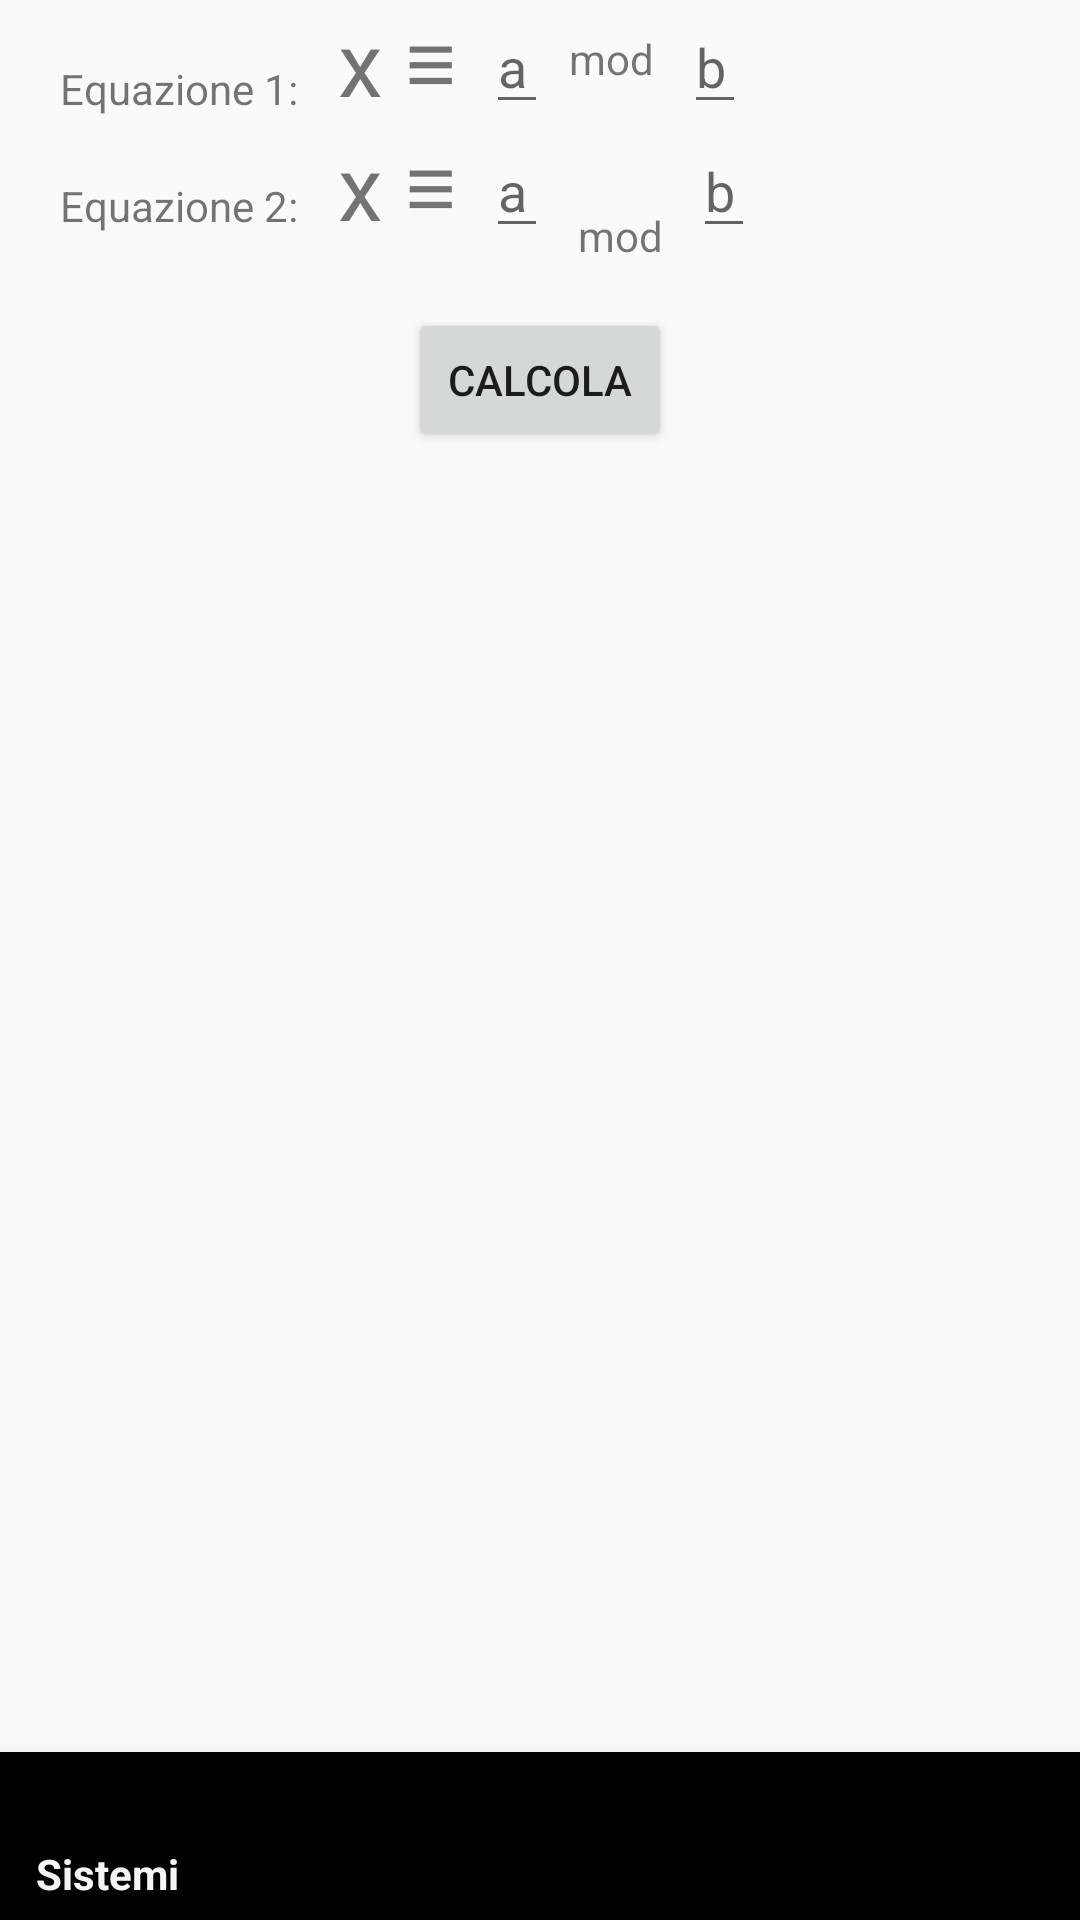

Layout XML and referenced resources for this Android screen:
<!-- AndroidManifest.xml: application theme Theme.AppCompat.DayNight -->
<!-- res/layout/fondamenti.xml -->
<?xml version="1.0" encoding="utf-8"?>
<RelativeLayout xmlns:android="http://schemas.android.com/apk/res/android"
    xmlns:tools="http://schemas.android.com/tools"
    android:layout_width="match_parent"
    android:layout_height="match_parent"
    xmlns:app="http://schemas.android.com/apk/res-auto"
    tools:context=".SistemaCongruenze">

    
    <TextView
        android:id="@+id/textView1"
        android:layout_width="wrap_content"
        android:layout_height="wrap_content"
        android:text="Equazione 1: "
        android:layout_marginTop="20dp"
        android:layout_marginStart="20dp"/>

    <TextView
        android:id="@+id/x1"
        android:layout_width="wrap_content"
        android:layout_height="wrap_content"
        android:text="x ≡"
        android:textSize="30sp"
        android:layout_toEndOf="@id/textView1"
        android:layout_marginStart="10dp"/>

    <EditText
        android:id="@+id/a1"
        android:layout_width="wrap_content"
        android:layout_height="wrap_content"
        android:hint="a"
        android:layout_toEndOf="@id/x1"
        android:layout_marginStart="10dp"/>

    <TextView
        android:id="@+id/mod1"
        android:layout_marginTop="10sp"
        android:layout_width="wrap_content"
        android:layout_height="wrap_content"
        android:layout_marginStart="7dp"
        android:layout_toEndOf="@id/a1"
        android:text="mod" />

    <EditText
        android:id="@+id/b1"
        android:layout_width="wrap_content"
        android:layout_height="wrap_content"
        android:hint="b"
        android:layout_toEndOf="@id/mod1"
        android:layout_marginStart="10dp"/>

    <TextView
        android:id="@+id/textView2"
        android:layout_width="wrap_content"
        android:layout_height="wrap_content"
        android:text="Equazione 2: "
        android:layout_below="@id/textView1"
        android:layout_marginTop="20dp"
        android:layout_marginStart="20dp"/>

    <TextView
        android:id="@+id/x2"
        android:layout_width="wrap_content"
        android:layout_height="wrap_content"
        android:text="x ≡"
        android:textSize="30sp"
        android:layout_toEndOf="@id/textView2"
        android:layout_marginStart="10dp"
        android:layout_below="@id/x1"/>

    <EditText
        android:id="@+id/a2"
        android:layout_width="wrap_content"
        android:layout_height="wrap_content"
        android:hint="a"
        android:layout_toEndOf="@id/x2"
        android:layout_marginStart="10dp"
        android:layout_below="@id/a1"/>

    <TextView
        android:id="@+id/mod2"
        android:layout_width="wrap_content"
        android:layout_height="wrap_content"
        android:layout_below="@id/mod1"
        android:layout_marginStart="10dp"
        android:layout_marginTop="40dp"
        android:layout_toEndOf="@id/a2"
        android:text="mod" />

    <EditText
        android:id="@+id/b2"
        android:layout_width="wrap_content"
        android:layout_height="wrap_content"
        android:hint="b"
        android:layout_toEndOf="@id/mod2"
        android:layout_marginStart="10dp"
        android:layout_below="@id/b1"/>

    <Button
        android:id="@+id/calculateButton"
        android:layout_width="wrap_content"
        android:layout_height="wrap_content"
        android:text="Calcola"
        android:layout_below="@id/b2"
        android:layout_marginTop="20dp"
        android:layout_centerHorizontal="true"/>


    <ScrollView
        android:id="@+id/scrollView"
        android:layout_width="wrap_content"
        android:layout_height="wrap_content"
        android:fillViewport="true"
        android:layout_below="@id/calculateButton"
        android:layout_marginTop="16dp"
        android:layout_marginBottom="16dp">


        <TextView
            android:id="@+id/passaggiText"
            android:layout_width="wrap_content"
            android:layout_height="wrap_content"
            android:text=""
            android:textSize="20sp"
            android:layout_marginTop="20dp"
            android:layout_centerHorizontal="true"
            android:layout_below="@id/calculateButton"/>

    </ScrollView>

    <ScrollView
        android:id="@+id/scrollView2"
        android:layout_width="wrap_content"
        android:layout_height="wrap_content"
        android:fillViewport="true"
        android:layout_below="@id/scrollView">
        <TextView
            android:id="@+id/passaggiText2"
            android:layout_width="wrap_content"
            android:layout_height="wrap_content"
            android:text=""
            android:textSize="20sp"
            android:layout_marginTop="20dp"
            android:layout_centerHorizontal="true"
            android:layout_below="@id/passaggiText"/>

    </ScrollView>

    <TextView
        android:id="@+id/resultTextView"
        android:layout_width="wrap_content"
        android:layout_height="wrap_content"
        android:text=""
        android:layout_below="@id/scrollView"
        android:layout_marginTop="20dp"
        android:layout_centerHorizontal="true"/>

    <RelativeLayout xmlns:android="http://schemas.android.com/apk/res/android"
        xmlns:tools="http://schemas.android.com/tools"
        android:layout_width="match_parent"
        android:layout_height="match_parent"
        tools:context=".Fondamenti.SistemaCongruenze">

        <FrameLayout
            android:id="@+id/fragment_container"
            android:layout_width="match_parent"
            android:layout_height="match_parent"
            android:layout_above="@id/bottom_navigation" />

        
        <com.google.android.material.bottomnavigation.BottomNavigationView
            android:id="@+id/bottom_navigation"
            android:layout_width="match_parent"
            android:layout_height="wrap_content"
            android:layout_alignParentBottom="true"
            android:background="@color/black"
            app:menu="@menu/bottom_nav_menu"
            app:itemIconTint="@color/bottom_nav_item_color"
            app:itemTextColor="@color/bottom_nav_item_color"
            app:labelVisibilityMode="labeled" />
    </RelativeLayout>


</RelativeLayout>
<!-- resources referenced by this layout -->
<resources>
  <color name="black">#FF000000</color>
</resources>
